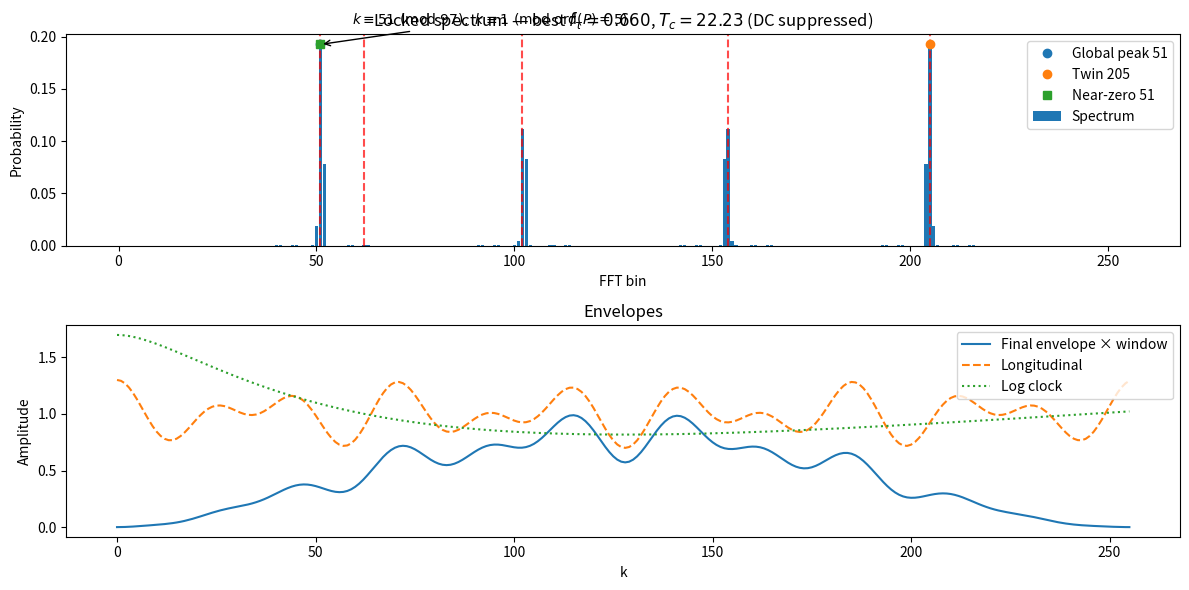

Write the Python code that produced this figure.
#!/usr/bin/env python3
# -*- coding: utf-8 -*-

import numpy as np
import matplotlib.pyplot as plt

# ===================== Toy-only utils =====================
def is_prime(n: int) -> bool:
    if n < 2: return False
    small = [2,3,5,7,11,13,17,19,23,29]
    for sp in small:
        if n % sp == 0: return n == sp
    d, s = n - 1, 0
    while d % 2 == 0:
        d //= 2; s += 1
    for a in [2,3,5,7,11,13,17]:
        if a % n == 0: continue
        x = pow(a, d, n)
        if x in (1, n-1): continue
        for _ in range(s-1):
            x = (x*x) % n
            if x == n-1:
                break
        else:
            return False
    return True

# ===================== ECC over F_p (toy) =====================
O = (None, None)

def inv_mod(x, p): return pow(x % p, p-2, p)

def is_on_curve(Pt, p, a, b):
    if Pt == O: return True
    x, y = Pt
    return (y*y - (x*x*x + a*x + b)) % p == 0

def ec_add(P, Q, p, a):
    if P == O: return Q
    if Q == O: return P
    x1,y1 = P; x2,y2 = Q
    if x1 == x2 and (y1 + y2) % p == 0: return O
    if P != Q:
        lam = ((y2 - y1) * inv_mod((x2 - x1), p)) % p
    else:
        if y1 % p == 0: return O
        lam = ((3*x1*x1 + a) * inv_mod((2*y1), p)) % p
    x3 = (lam*lam - x1 - x2) % p
    y3 = (lam*(x1 - x3) - y1) % p
    return (x3, y3)

def ec_mul(P, n, p, a):
    R, Q = O, P
    while n:
        if n & 1: R = ec_add(R, Q, p, a)
        Q = ec_add(Q, Q, p, a)
        n >>= 1
    return R

def point_order(P, p, a, max_iters=10000):
    if P == O: return 1
    R = O
    for k in range(1, max_iters+1):
        R = ec_add(R, P, p, a)
        if R == O: return k
    return None

# ===================== Envelopes =====================
def long_env(N, eps=0.30, f1=7, f2=11, phi1=0.0, phi2=0.0, mode="sum"):
    k = np.arange(N, dtype=float)
    if mode == "sum":
        A = 1 + 0.5*eps*(np.cos(2*np.pi*f1*k/N + phi1) + np.cos(2*np.pi*f2*k/N + phi2))
    else:
        A = (1 + eps*np.cos(2*np.pi*f1*k/N + phi1))*(1 + eps*np.cos(2*np.pi*f2*k/N + phi2))
    A = np.maximum(A, 1e-9)
    return A / A.mean()

def log_clock(N, beta=0.35, f_tau=1.2, phi_tau=0.0, T_c=32.0):
    k = np.arange(N, dtype=float)
    tau = T_c * np.log1p(k / T_c)
    tau = (tau - tau.min()) / (tau.max() - tau.min() + 1e-12)
    M = 1 + beta*np.cos(2*np.pi*f_tau*tau + phi_tau)
    M = np.maximum(M, 1e-9)
    return M / M.mean()

def comp_amp(N, f_tau, T_c, eps=0.3, f1=7, f2=11, beta=0.35, env_mode="sum"):
    A = long_env(N, eps=eps, f1=f1, f2=f2, mode=env_mode) * log_clock(N, beta=beta, f_tau=f_tau, T_c=T_c)
    return A / A.mean()

# ===================== Spectrum helpers (high-pass + DC mask) =====================
def highpass(z, method="diff"):
    if method == "diff":
        return np.diff(z, prepend=z[0])   # discrete derivative
    if method == "demean":
        return z - z.mean()
    return z

def detect_bins(prob, K=5, guard=1):
    N = len(prob)
    p = prob.copy(); p[0] = 0.0  # never select DC
    idx_sorted = np.argsort(p)[::-1]
    chosen, taken = [], np.zeros(N, bool)
    taken[0] = True
    for k in idx_sorted:
        if taken[k]: continue
        chosen.append(int(k))
        for d in range(-guard, guard+1):
            taken[(k+d) % N] = True
        if len(chosen) >= K: break
    return sorted(chosen)

def sharpness(prob, bins, bw=1):
    N = len(prob)
    mask = np.zeros(N, bool)
    for b in bins:
        for d in range(-bw, bw+1):
            mask[(b+d) % N] = True
    sig = prob[mask].sum()
    noi = np.median(prob[~mask]) * (~mask).sum()
    return sig - 0.5*noi

def near_zero_from_global(prob):
    N = len(prob)
    p = prob.copy(); p[0] = 0.0
    k_star = int(np.argmax(p))
    k_twin = (-k_star) % N
    return min(k_star, k_twin), k_star, k_twin

# ===================== Two-stage search =====================
def coarse(u, N, f_rng, T_rng, nf=120, nT=90, eps=0.3, f1=7, f2=11, beta=0.35,
           env_mode="sum", K=5, guard=1, bw=1, use_window=True):
    fvals = np.linspace(*f_rng, nf)
    Tvals = np.linspace(*T_rng, nT)
    best = (-np.inf, None, None, None, None)
    w = 0.5*(1 - np.cos(2*np.pi*np.arange(N)/(N-1))) if use_window else np.ones(N)
    for Tc in Tvals:
        for f in fvals:
            A = comp_amp(N, f, Tc, eps=eps, f1=f1, f2=f2, beta=beta, env_mode=env_mode)
            s = (A * w) * u
            S = np.fft.fft(s, n=N)
            prob = np.abs(S)**2
            prob[0] = 0.0                 # DC mask
            prob /= prob.sum() + 1e-18
            bins = detect_bins(prob, K=K, guard=guard)
            sc = sharpness(prob, bins, bw=bw)
            if sc > best[0]:
                best = (sc, f, Tc, bins, prob)
    return best  # (score, f*, T*, bins*, prob*)

def refine(u, N, f0, T0, df=0.25, dT=10.0, nf=140, nT=100, **kwargs):
    f_rng = (max(0.001, f0 - df), f0 + df)
    T_rng = (max(1.0, T0 - dT), T0 + dT)
    return coarse(u, N, f_rng, T_rng, nf=nf, nT=nT, **kwargs)

# ===================== Main =====================
if __name__ == "__main__":
    # Toy curve & base point
    p, a, b = 97, 2, 3
    P = (3, 6)
    assert is_on_curve(P, p, a, b)
    ordP = point_order(P, p, a)

    # FFT grid
    N = 256

    # ECC-driven phasor sequence (unknown bins) + HIGH-PASS
    x = np.array([0 if (ec_mul(P, k, p, a) == O) else ec_mul(P, k, p, a)[0] for k in range(N)])
    u = np.exp(2j*np.pi * x / p)
    u = highpass(u, method="diff")          # remove DC bias at source

    # Two-stage search
    c_score, c_f, c_T, c_bins, _ = coarse(
        u, N, f_rng=(0.5, 5.0), T_rng=(16.0, 64.0),
        nf=120, nT=90, eps=0.30, f1=7, f2=11, beta=0.35,
        env_mode="sum", K=5, guard=1, bw=1, use_window=True
    )

    b_score, b_f, b_T, bins_found, prob_final = refine(
        u, N, c_f, c_T, df=0.25, dT=10.0, nf=140, nT=100,
        eps=0.30, f1=7, f2=11, beta=0.35,
        env_mode="sum", K=5, guard=1, bw=1, use_window=True
    )

    # Final spectrum (with DC masked)
    A = comp_amp(N, b_f, b_T, eps=0.30, f1=7, f2=11, beta=0.35, env_mode="sum")
    w = 0.5*(1 - np.cos(2*np.pi*np.arange(N)/(N-1)))
    s = (A * w) * u
    S = np.fft.fft(s, n=N)
    prob = np.abs(S)**2
    prob[0] = 0.0                          # mask DC
    prob /= prob.sum() + 1e-18

    # Spectral readout + residues
    k_ans, k_star, k_twin = near_zero_from_global(prob)
    ans_mod  = k_ans  % p
    star_mod = k_star % p
    twin_mod = k_twin % p
    ans_mod_ord = None if ordP is None else (k_ans % ordP)

    # Prints
    print("=== Toy ECC / Spectrum Lock (Unknown Bins, DC-suppressed) ===")
    print(f"p={p} | prime? {is_prime(p)} | Curve: y^2 = x^3 + {a}x + {b} (mod p)")
    print(f"P on curve? {is_on_curve(P, p, a, b)} | P={P} | order(P)≈{ordP}")
    print(f"Coarse best:  f_tau={c_f:.6f}, T_c={c_T:.6f}, score={c_score:.6f}, bins={c_bins}")
    print(f"Refined best: f_tau={b_f:.6f}, T_c={b_T:.6f}, score={b_score:.6f}, bins={bins_found}")
    print(f"Global peak bin: {k_star} (≡ {star_mod} mod {p})")
    print(f"Symmetric twin:  {k_twin} (≡ {twin_mod} mod {p})")
    if ans_mod_ord is None:
        print(f"Near-zero answer bin: {k_ans} (≡ {ans_mod} mod {p})")
    else:
        print(f"Near-zero answer bin: {k_ans} (≡ {ans_mod} mod {p}, ≡ {ans_mod_ord} mod ord(P)={ordP})")

    # Plot
    fig = plt.figure(figsize=(12,6))

    # (1) Spectrum with auto-annotation at the peak
    ax1 = fig.add_subplot(2,1,1)
    ax1.bar(np.arange(N), prob, label="Spectrum")
    for b in bins_found:
        ax1.axvline(b, color='r', ls='--', alpha=0.7)
    ax1.plot([k_star], [prob[k_star]], 'o', label=f"Global peak {k_star}")
    ax1.plot([k_twin], [prob[k_twin]], 'o', label=f"Twin {k_twin}")
    ax1.plot([k_ans], [prob[k_ans]], 's', label=f"Near-zero {k_ans}")

    # --- Auto-annotation with residues on the chosen peak ---
    ann_text = (fr"$k \equiv {ans_mod}\ (\mathrm{{mod}}\ {p}),\ "
                fr"k \equiv {ans_mod_ord}\ (\mathrm{{mod}}\ \mathrm{{ord}}(P)={ordP})$")
    ax1.annotate(
        ann_text,
        xy=(k_ans, prob[k_ans]),
        xytext=(k_ans + 8, prob[k_ans] + prob.max()*0.08),
        ha='left', va='bottom',
        arrowprops=dict(arrowstyle='->', lw=1)
    )

    ax1.set_xlabel("FFT bin"); ax1.set_ylabel("Probability")
    ax1.legend(loc="upper right")
    ax1.set_title(fr"Locked spectrum — best $f_\tau={b_f:.3f}$, $T_c={b_T:.2f}$ (DC suppressed)")

    # (2) Envelopes
    ax2 = fig.add_subplot(2,1,2)
    A_long = long_env(N, eps=0.30, f1=7, f2=11)
    A_tau  = log_clock(N, beta=0.35, f_tau=b_f, T_c=b_T)
    ax2.plot(A * w, label="Final envelope × window")
    ax2.plot(A_long, '--', label="Longitudinal")
    ax2.plot(A_tau,  ':', label="Log clock")
    ax2.set_xlabel("k"); ax2.set_ylabel("Amplitude"); ax2.legend(loc="upper right")
    ax2.set_title("Envelopes")
    # Show the reduced EC multiple (51P ≡ 1P = P)
    Q = ec_mul(P, 51, p, a)
    Q_red = ec_mul(P, 51 % ordP, p, a)
    print("51*P =", Q, "| reduced =", Q_red, "| equals P?", Q_red == P)

    # Save the annotated plot
    plt.savefig("locked_spectrum_annotated.png", dpi=160)
    print("Saved figure -> locked_spectrum_annotated.png")
    plt.tight_layout()
    plt.show()